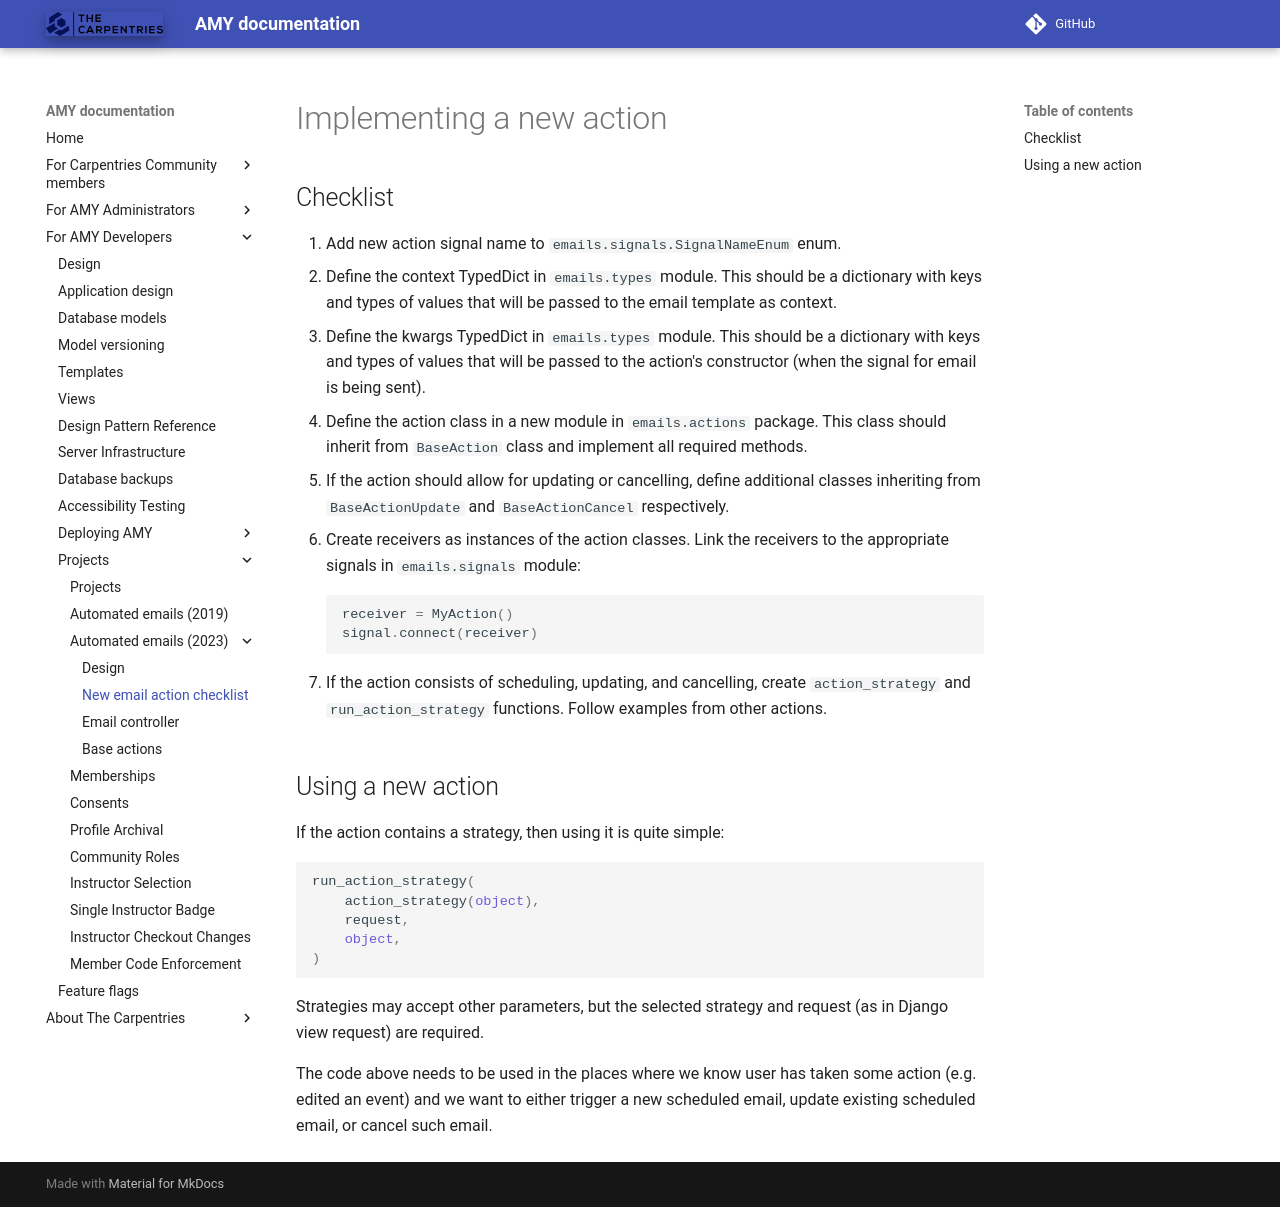

repository: carpentries/amy · page: design/projects/2023_automated_emails/new_action_checklist/index.html · generator: mkdocs

# Implementing a new action

## Checklist

1. Add new action signal name to `emails.signals.SignalNameEnum` enum.
2. Define the context TypedDict in `emails.types` module. This should be a dictionary
   with keys and types of values that will be passed to the email template as context.
3. Define the kwargs TypedDict in `emails.types` module. This should be a dictionary
   with keys and types of values that will be passed to the action's constructor (when
   the signal for email is being sent).
4. Define the action class in a new module in `emails.actions` package. This class should
   inherit from `BaseAction` class and implement all required methods.
5. If the action should allow for updating or cancelling, define additional classes
   inheriting from `BaseActionUpdate` and `BaseActionCancel` respectively.
6. Create receivers as instances of the action classes. Link the receivers to the
   appropriate signals in `emails.signals` module:
   ```python
   receiver = MyAction()
   signal.connect(receiver)
   ```

7. If the action consists of scheduling, updating, and cancelling, create `action_strategy` and `run_action_strategy` functions. Follow examples from other actions.


## Using a new action

If the action contains a strategy, then using it is quite simple:

```python
run_action_strategy(
    action_strategy(object),
    request,
    object,
)
```

Strategies may accept other parameters, but the selected strategy and request (as in
Django view request) are required.

The code above needs to be used in the places where we know user has taken some action (e.g. edited an
event) and we want to either trigger a new scheduled email, update existing scheduled email, or cancel
such email.
